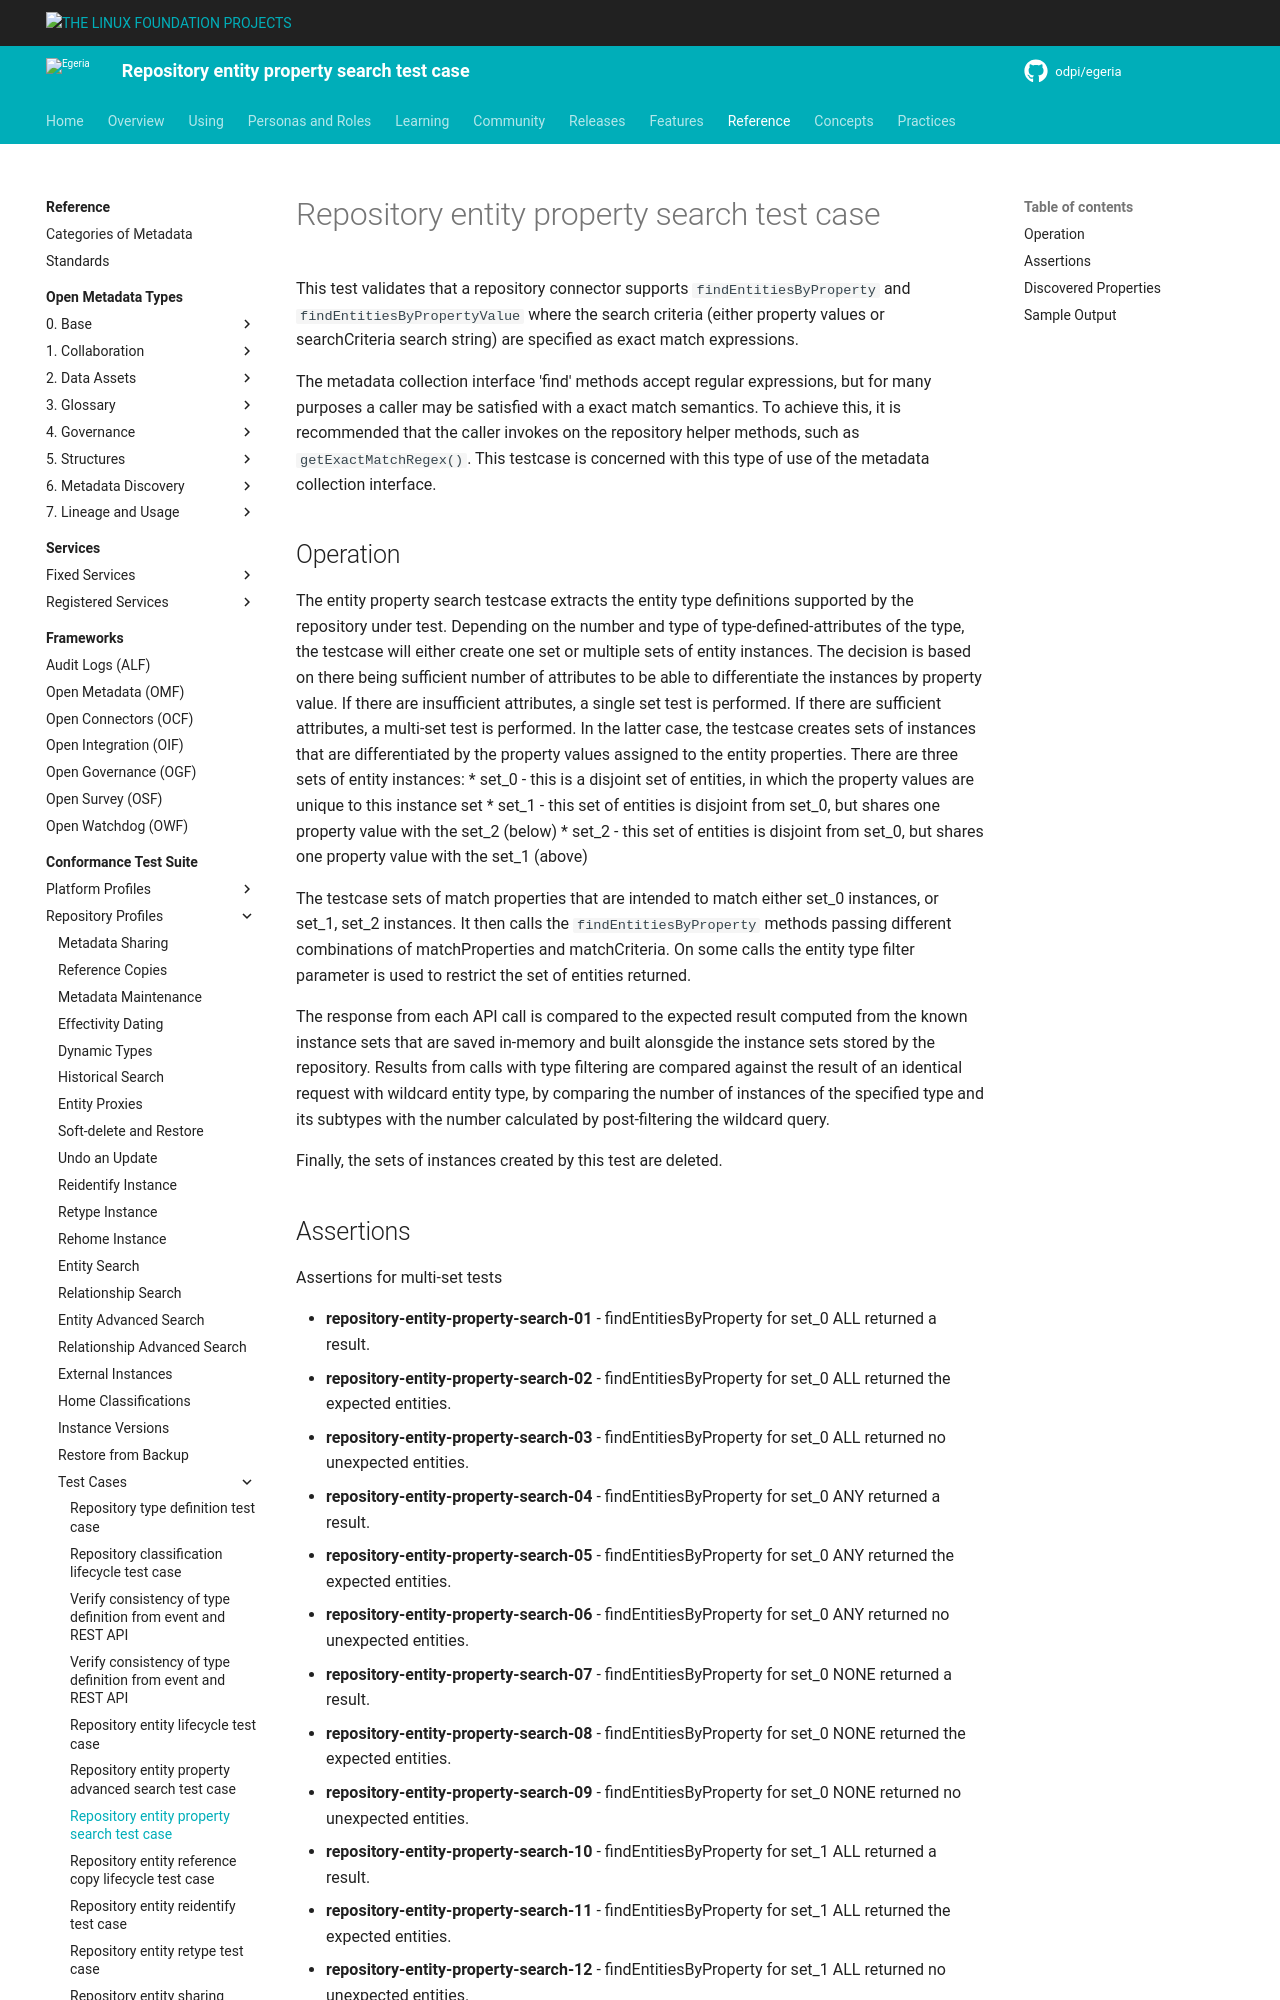

repository: odpi/egeria-docs · page: guides/cts/repository-workbench/test-cases/repository-entity-property-search-test-case/index.html · generator: mkdocs

<!-- SPDX-License-Identifier: CC-BY-4.0 -->
<!-- Copyright Contributors to the ODPi Egeria project. -->

# Repository entity property search test case

This test validates that a repository connector supports `findEntitiesByProperty` and `findEntitiesByPropertyValue` where the
search criteria (either property values or searchCriteria search string) are specified as exact match expressions.

The metadata collection interface 'find' methods accept regular expressions, but for many purposes a caller may be satisfied
with a exact match semantics. To achieve this, it is recommended that the caller invokes on the repository helper methods, such
as `getExactMatchRegex()`. This testcase is concerned with this type of use of the metadata collection interface.

## Operation

The entity property search testcase extracts the entity type definitions supported by the repository under test. Depending on the number and
type of type-defined-attributes of the type, the testcase will either create one set or multiple sets of entity instances. The decision is
based on there being sufficient number of attributes to be able to differentiate the instances by property value. If there are insufficient
attributes, a single set test is performed. If there are sufficient attributes, a multi-set test is performed.
In the latter case, the testcase creates sets of instances that are differentiated by the property values assigned to the entity properties.
There are three sets of entity instances:
 * set_0 - this is a disjoint set of entities, in which the property values are unique to this instance set
 * set_1 - this set of entities is disjoint from set_0, but shares one property value with the set_2 (below)
 * set_2 - this set of entities is disjoint from set_0, but shares one property value with the set_1 (above)

The testcase sets of match properties that are intended to match either set_0 instances, or set_1, set_2 instances. It then calls the
`findEntitiesByProperty` methods passing different combinations of matchProperties and matchCriteria. On some calls the entity type
filter parameter is used to restrict the set of entities returned.


The response from each API call is compared to the expected result computed from the known instance sets that are saved in-memory and built alonsgide
the instance sets stored by the repository. Results from calls with type filtering are compared against the result of an identical request with wildcard
entity type, by comparing the number of instances of the specified type and its subtypes with the number calculated by post-filtering the wildcard query.

Finally, the sets of instances created by this test are deleted.
